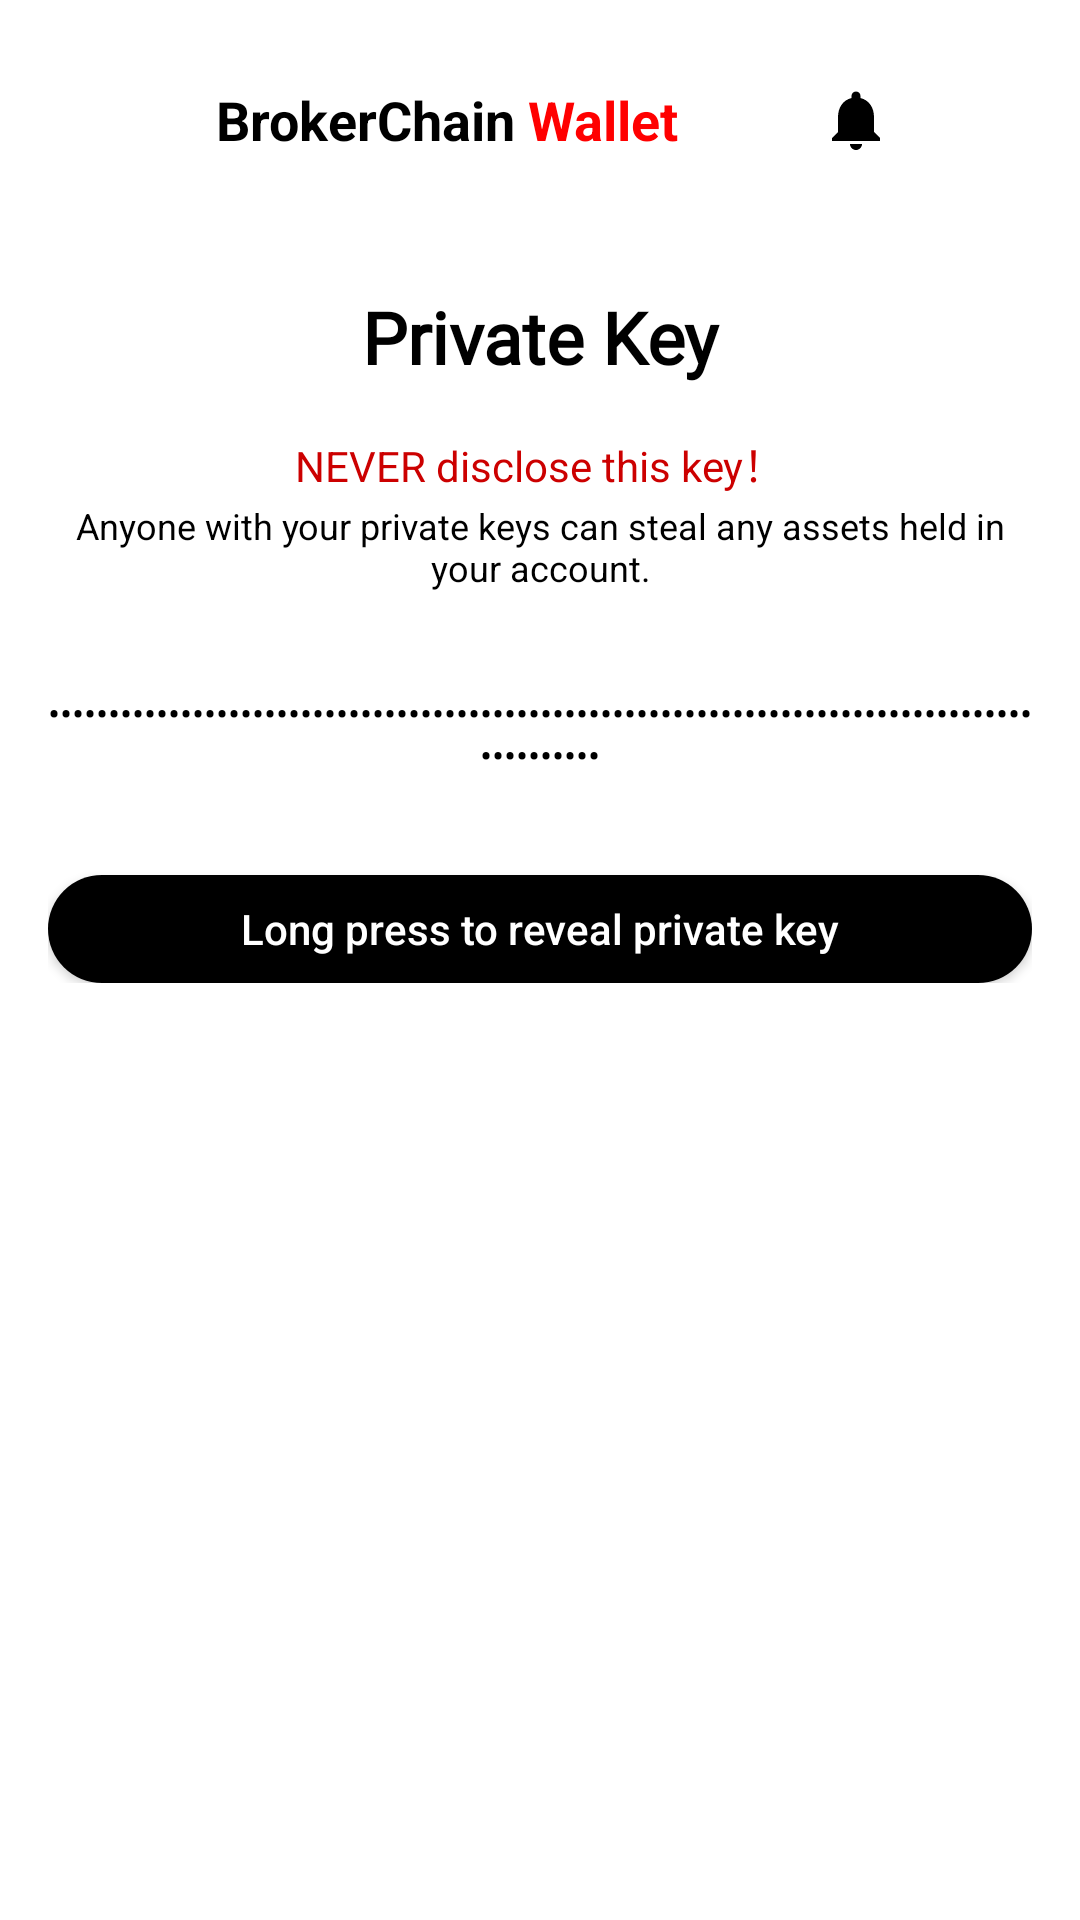

Android layout source for this screen:
<!-- AndroidManifest.xml: application theme Theme.BrokerFi -->
<!-- res/layout/activity_show_private_key.xml -->
<?xml version="1.0" encoding="utf-8"?>
<androidx.constraintlayout.widget.ConstraintLayout xmlns:android="http://schemas.android.com/apk/res/android"
    xmlns:app="http://schemas.android.com/apk/res-auto"
    xmlns:tools="http://schemas.android.com/tools"
    android:layout_width="match_parent"
    android:layout_height="match_parent"
    android:background="@color/white"
    android:fitsSystemWindows="true"
    tools:context=".account.ShowPrivateKeyActivity">

    
    <include
        layout="@layout/topbar"
        android:id="@+id/action_bar"
        app:layout_constraintTop_toTopOf="parent" />

    
    <androidx.core.widget.NestedScrollView
        android:id="@+id/scroll_view"
        android:layout_width="match_parent"
        android:layout_height="0dp"
        app:layout_constraintTop_toBottomOf="@id/action_bar"
        app:layout_constraintBottom_toBottomOf="parent">

        <LinearLayout
            android:layout_width="match_parent"
            android:layout_height="wrap_content"
            android:orientation="vertical"
            android:padding="16dp">

            
            <TextView
                android:id="@+id/title"
                android:layout_width="match_parent"
                android:layout_height="wrap_content"
                android:text="@string/activity_show_private_key_private_key"
                android:fontFamily="@font/work_sans_black"
                android:textSize="@dimen/text_size_xlarge"
                android:textStyle="bold"
                android:textColor="#000000"
                android:gravity="center" />

            
            <TextView
                android:id="@+id/Warning"
                android:layout_width="match_parent"
                android:layout_height="wrap_content"
                android:layout_marginTop="16dp"
                android:text="@string/activity_show_private_key_never_disclose"
                android:textSize="@dimen/text_size_normal"
                android:textColor="#CC0000"
                android:gravity="center" />

            <TextView
                android:id="@+id/WarningDescription"
                android:layout_width="match_parent"
                android:layout_height="wrap_content"
                android:layout_marginTop="2dp"
                android:text="@string/activity_show_private_key_theft_warning"
                android:textSize="@dimen/text_size_small"
                android:textColor="#000000"
                android:gravity="center" />


            
            <TextView
                android:id="@+id/privateKeyTextView"
                android:layout_width="match_parent"
                android:layout_height="wrap_content"
                android:layout_marginTop="32dp"
                android:text="••••••••••••••••••••••••••••••••••••••••••••••••••••••••••••••••••••••••••••••••••••••••••••"
                android:textSize="@dimen/text_size_small"
                android:textColor="#000000"
                android:gravity="center"
                android:singleLine="false"
                android:maxLines="3" />

            
            <android.widget.Button
                android:id="@+id/revealButton"
                android:layout_width="match_parent"
                android:layout_height="@dimen/button_height"
                android:layout_marginTop="32dp"
                android:background="@drawable/custom_button_background"
                android:text="@string/activity_show_private_key_long_press"
                android:textAllCaps="false"
                android:textColor="#FFFFFF"
                android:textSize="@dimen/text_size_normal" />

            
            <android.widget.Button
                android:id="@+id/copyButton"
                android:layout_width="match_parent"
                android:layout_height="@dimen/button_height"
                android:layout_marginTop="16dp"
                android:background="@drawable/custom_button_background_black"
                android:text="@string/activity_show_private_key_copy_key"
                android:textAllCaps="false"
                android:textColor="#FFFFFF"
                android:textSize="@dimen/text_size_normal"
                android:visibility="gone" />

        </LinearLayout>

    </androidx.core.widget.NestedScrollView>

</androidx.constraintlayout.widget.ConstraintLayout>
<!-- res/layout/topbar.xml (included above) -->
<?xml version="1.0" encoding="utf-8"?>
<RelativeLayout xmlns:android="http://schemas.android.com/apk/res/android"
    android:id="@+id/action_bar"
    android:layout_width="match_parent"
    android:layout_height="wrap_content"
    android:orientation="horizontal"
    android:padding="16dp">

    <ImageView
        android:id="@+id/dashedBorderView"
        android:layout_width="48dp"
        android:layout_height="48dp"
        android:layout_marginRight="8dp"

        android:src="@drawable/logo4" />








    <TextView
        android:id="@+id/brokerTextview"
        android:layout_width="wrap_content"
        android:layout_height="wrap_content"
        android:layout_centerVertical="true"
        android:layout_toRightOf="@+id/dashedBorderView"
        android:text="@string/topbar_brokerchain"
        android:textColor="#000000"
        android:textSize="18sp"
        android:textStyle="bold" />

    <TextView
        android:id="@+id/brokerTextview1"
        android:layout_width="wrap_content"
        android:layout_height="wrap_content"
        android:layout_centerVertical="true"
        android:layout_toRightOf="@+id/brokerTextview"
        android:text="@string/topbar_wallet_spaced"
        android:textColor="#FF0000"
        android:textSize="18sp"
        android:textStyle="bold" />
    <TextView
        android:layout_width="wrap_content"
        android:layout_height="wrap_content"
        android:layout_centerVertical="true"
        android:layout_toRightOf="@+id/brokerTextview1"
        android:text=""
        android:textColor="#000000"
        android:textSize="18sp"
        android:textStyle="bold" />
    
















    <ImageView
        android:id="@+id/notificationBtn"
        android:layout_width="wrap_content"
        android:layout_height="wrap_content"
        android:layout_centerVertical="true"
        android:layout_toEndOf="@+id/brokerTextview1"
        android:layout_toStartOf="@+id/menu"
        android:padding="8dp"
        android:src="@drawable/notifications_vector"
        android:background="?android:attr/selectableItemBackground"
        android:contentDescription="@string/topbar_content_desc_notifications"
        android:layout_marginStart="8dp"
        android:layout_marginEnd="8dp"
        android:clickable="true" />

    <ImageView
        android:id="@+id/menu"
        android:layout_width="wrap_content"
        android:layout_height="wrap_content"
        android:layout_centerVertical="true"
        android:layout_alignParentRight="true"
        android:contentDescription="@string/topbar_content_desc_menu"

        android:src="@drawable/action_menu_30" />


</RelativeLayout>
<!-- resources referenced by this layout -->
<resources>
  <color name="white">#FFFFFFFF</color>
  <dimen name="button_height">40dp</dimen>
  <dimen name="text_size_normal">16sp</dimen>
  <dimen name="text_size_small">13sp</dimen>
  <dimen name="text_size_xlarge">28sp</dimen>
  <!-- drawable custom_button_background (drawable) -->
  <?xml version="1.0" encoding="utf-8"?>
  <selector xmlns:android="http://schemas.android.com/apk/res/android">
      <item android:state_pressed="true">
          <shape>
              <solid android:color="#000000" /> 
              <corners android:radius="24dp" /> 
          </shape>
      </item>
      <item>
          <shape>
              <solid android:color="#000000" /> 
              <corners android:radius="24dp" /> 
          </shape>
      </item>
  
  </selector>
  <!-- drawable custom_button_background_black (drawable) -->
  <?xml version="1.0" encoding="utf-8"?>
  <selector xmlns:android="http://schemas.android.com/apk/res/android">
      <item android:state_pressed="true">
          <shape>
              <solid android:color="#222222" /> 
              <corners android:radius="28dp" /> 
          </shape>
      </item>
      <item>
          <shape>
              <solid android:color="#000000" /> 
              <corners android:radius="28dp" /> 
          </shape>
      </item>
  </selector>
  <!-- drawable dashed_border (drawable) -->
  <?xml version="1.0" encoding="utf-8"?>
  <layer-list xmlns:android="http://schemas.android.com/apk/res/android">
      <item android:left="2dp" android:right="2dp" android:top="2dp" android:bottom="2dp">
          <shape android:shape="rectangle">
              <solid android:color="#00FFFFFF" /> 
              <stroke
                  android:width="2dp"
                  android:color="#000000"
                  android:dashWidth="4dp"
                  android:dashGap="4dp" />
              <corners android:radius="4dp"/>
          </shape>
      </item>
  </layer-list>
  <!-- drawable notifications: png bitmap (drawable, 300 bytes) -->
  <!-- drawable notifications_vector (drawable) -->
  <vector xmlns:android="http://schemas.android.com/apk/res/android"
      android:width="24dp"
      android:height="24dp"
      android:viewportWidth="24"
      android:viewportHeight="24">
      <path
          android:fillColor="@android:color/black"
          android:pathData="M12,22c1.1,0 2,-0.9 2,-2h-4c0,1.1 0.9,2 2,2zm6,-6v-5c0,-3.07 -1.64,-5.64 -4.5,-6.32V4c0,-0.83 -0.67,-1.5 -1.5,-1.5s-1.5,0.67 -1.5,1.5v0.68C7.63,5.36 6,7.92 6,11v5l-2,2v1h16v-1l-2,-2z"/>
  </vector>
  <string name="activity_show_private_key_copy_key">Copy Private Key</string>
  <string name="activity_show_private_key_long_press">Long press to reveal private key</string>
  <string name="activity_show_private_key_never_disclose">NEVER disclose this key！</string>
  <string name="activity_show_private_key_private_key">Private Key</string>
  <string name="activity_show_private_key_theft_warning">Anyone with your private keys can steal any assets held in your account.</string>
  <string name="topbar_brokerchain">BrokerChain</string>
  <string name="topbar_content_desc_menu">menu</string>
  <string name="topbar_content_desc_notification">Notification</string>
  <string name="topbar_content_desc_notifications">Notifications</string>
  <string name="topbar_wallet_spaced">" Wallet"</string>
  <style name="Theme.BrokerFi" parent="Base.Theme.BrokerFi" />
  <style name="Base.Theme.BrokerFi" parent="Theme.AppCompat.DayNight.NoActionBar">
          <item name="android:windowTranslucentStatus">true</item>
          <item name="android:windowTranslucentNavigation">false</item>
          <item name="android:statusBarColor">@android:color/transparent</item>
          <item name="android:windowBackground">@android:color/white</item>
          
          
  
      </style>
</resources>
